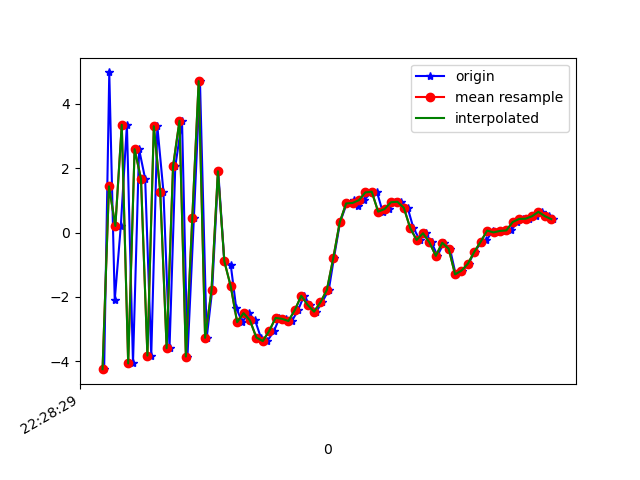

Values plotted in this chart, from the file beside it:
1617748110025, 443746665854011, -4.239371, -0.46838284, -4.03517
1617748110041, 443746685084781, 4.966, 1.347, -0.3683
1617748110058, 443746704315551, -2.101, -0.2516, 5.455
1617748110077, 443746723546321, 0.204, 0.1664, -8.034
1617748110096, 443746742777091, 3.343, 1.113, 6.649
1617748110115, 443746762007861, -4.062, -0.4861, -0.9355
1617748110134, 443746781238631, 2.585, 0.8686, -5.964
1617748110153, 443746800469401, 1.663, 0.6752, 8.004
1617748110172, 443746819700171, -3.818, -0.6587, -3.08
1617748110191, 443746839068381, 3.297, 0.8675, -4.905
1617748110210, 443746858299151, 1.268, 0.7785, 7.743
1617748110229, 443746877529921, -3.59, -0.4494, -2.596
1617748110247, 443746896760691, 2.053, 0.8241, -5.475
1617748110268, 443746915991461, 3.464, 0.9018, 7.53
1617748110285, 443746935222231, -3.849, -0.5315, 0.3115
1617748110305, 443746954453001, 0.4537, 0.3469, -7.353
1617748110324, 443746973683771, 4.697, 1.089, 5.541
1617748110345, 443746992914541, -3.267, -0.2393, 3.935
1617748110362, 443747012145311, -1.799, -0.1273, -7.43
1617748110381, 443747031376081, 1.9, 1.111, -1.708
1617748110400, 443747050606851, -0.893, 1.836, 0.2872
1617748110420, 443747069837621, -1.002, 4.125, 3.369
1617748110437, 443747089068391, -2.337, 5.415, 4.359
1617748110456, 443747108299161, -2.782, 4.443, 5.678
1617748110476, 443747127529931, -2.501, 3.195, 6.715
1617748110496, 443747146760701, -2.727, 3.634, 6.242
1617748110514, 443747165991471, -3.257, 4.625, 5.466
1617748110534, 443747185222241, -3.369, 4.336, 3.899
1617748110555, 443747204453011, -3.054, 3.229, 3.051
1617748110572, 443747223683781, -2.649, 1.618, 2.485
1617748110591, 443747242914551, -2.678, 0.5308, 2.674
1617748110611, 443747262145321, -2.746, -0.05853, 0.1303
1617748110630, 443747281376091, -2.406, -0.967, -2.056
1617748110649, 443747300606861, -1.961, -0.2213, -3.478
1617748110667, 443747319837631, -2.247, 1.483, -3.577
1617748110687, 443747339068401, -2.456, 1.467, -5.207
1617748110705, 443747358299171, -2.167, -0.628, -5.913
1617748110726, 443747377529941, -1.78, 0.06555, -7.254
1617748110742, 443747396760711, -0.7898, 1.953, -7.246
1617748110761, 443747415991481, 0.313, 3.132, -7.23
1617748110782, 443747435222251, 0.9022, 3.922, -7.21
1617748110804, 443747454453021, 1.009, 3.906, -6.412
1617748110818, 443747473683791, 0.8235, 3.576, -5.752
1617748110836, 443747492914561, 1.003, 2.971, -4.576
1617748110858, 443747512145331, 1.245, 2.459, -3.879
1617748110876, 443747531376101, 1.266, 1.75, -2.677
1617748110894, 443747550606871, 0.6466, 0.5181, -1.331
1617748110914, 443747569837641, 0.7277, 0.07959, -0.5019
1617748110932, 443747589068411, 0.939, -0.1428, -0.2159
1617748110952, 443747608299181, 0.9539, -0.3513, -1.746
1617748110972, 443747627529951, 0.7686, 0.5715, -2.077
1617748110990, 443747646760721, 0.1397, 0.4464, -0.4564
1617748111010, 443747665991491, -0.2307, -0.06319, 0.442
1617748111028, 443747685222261, -0.02326, -0.3739, -0.09625
1617748111047, 443747704453031, -0.3099, -0.6535, 0.979
1617748111065, 443747723683801, -0.7243, 0.01119, 0.6281
1617748111085, 443747742914571, -0.3178, 1.657, -0.9027
1617748111104, 443747762145341, -0.502, 3.037, -1.485
1617748111122, 443747781376111, -1.3, 4.247, -0.03058
1617748111143, 443747800606881, -1.182, 5.343, 0.6056
1617748111162, 443747819837651, -0.967, 4.779, 0.3466
... 14 more rows
